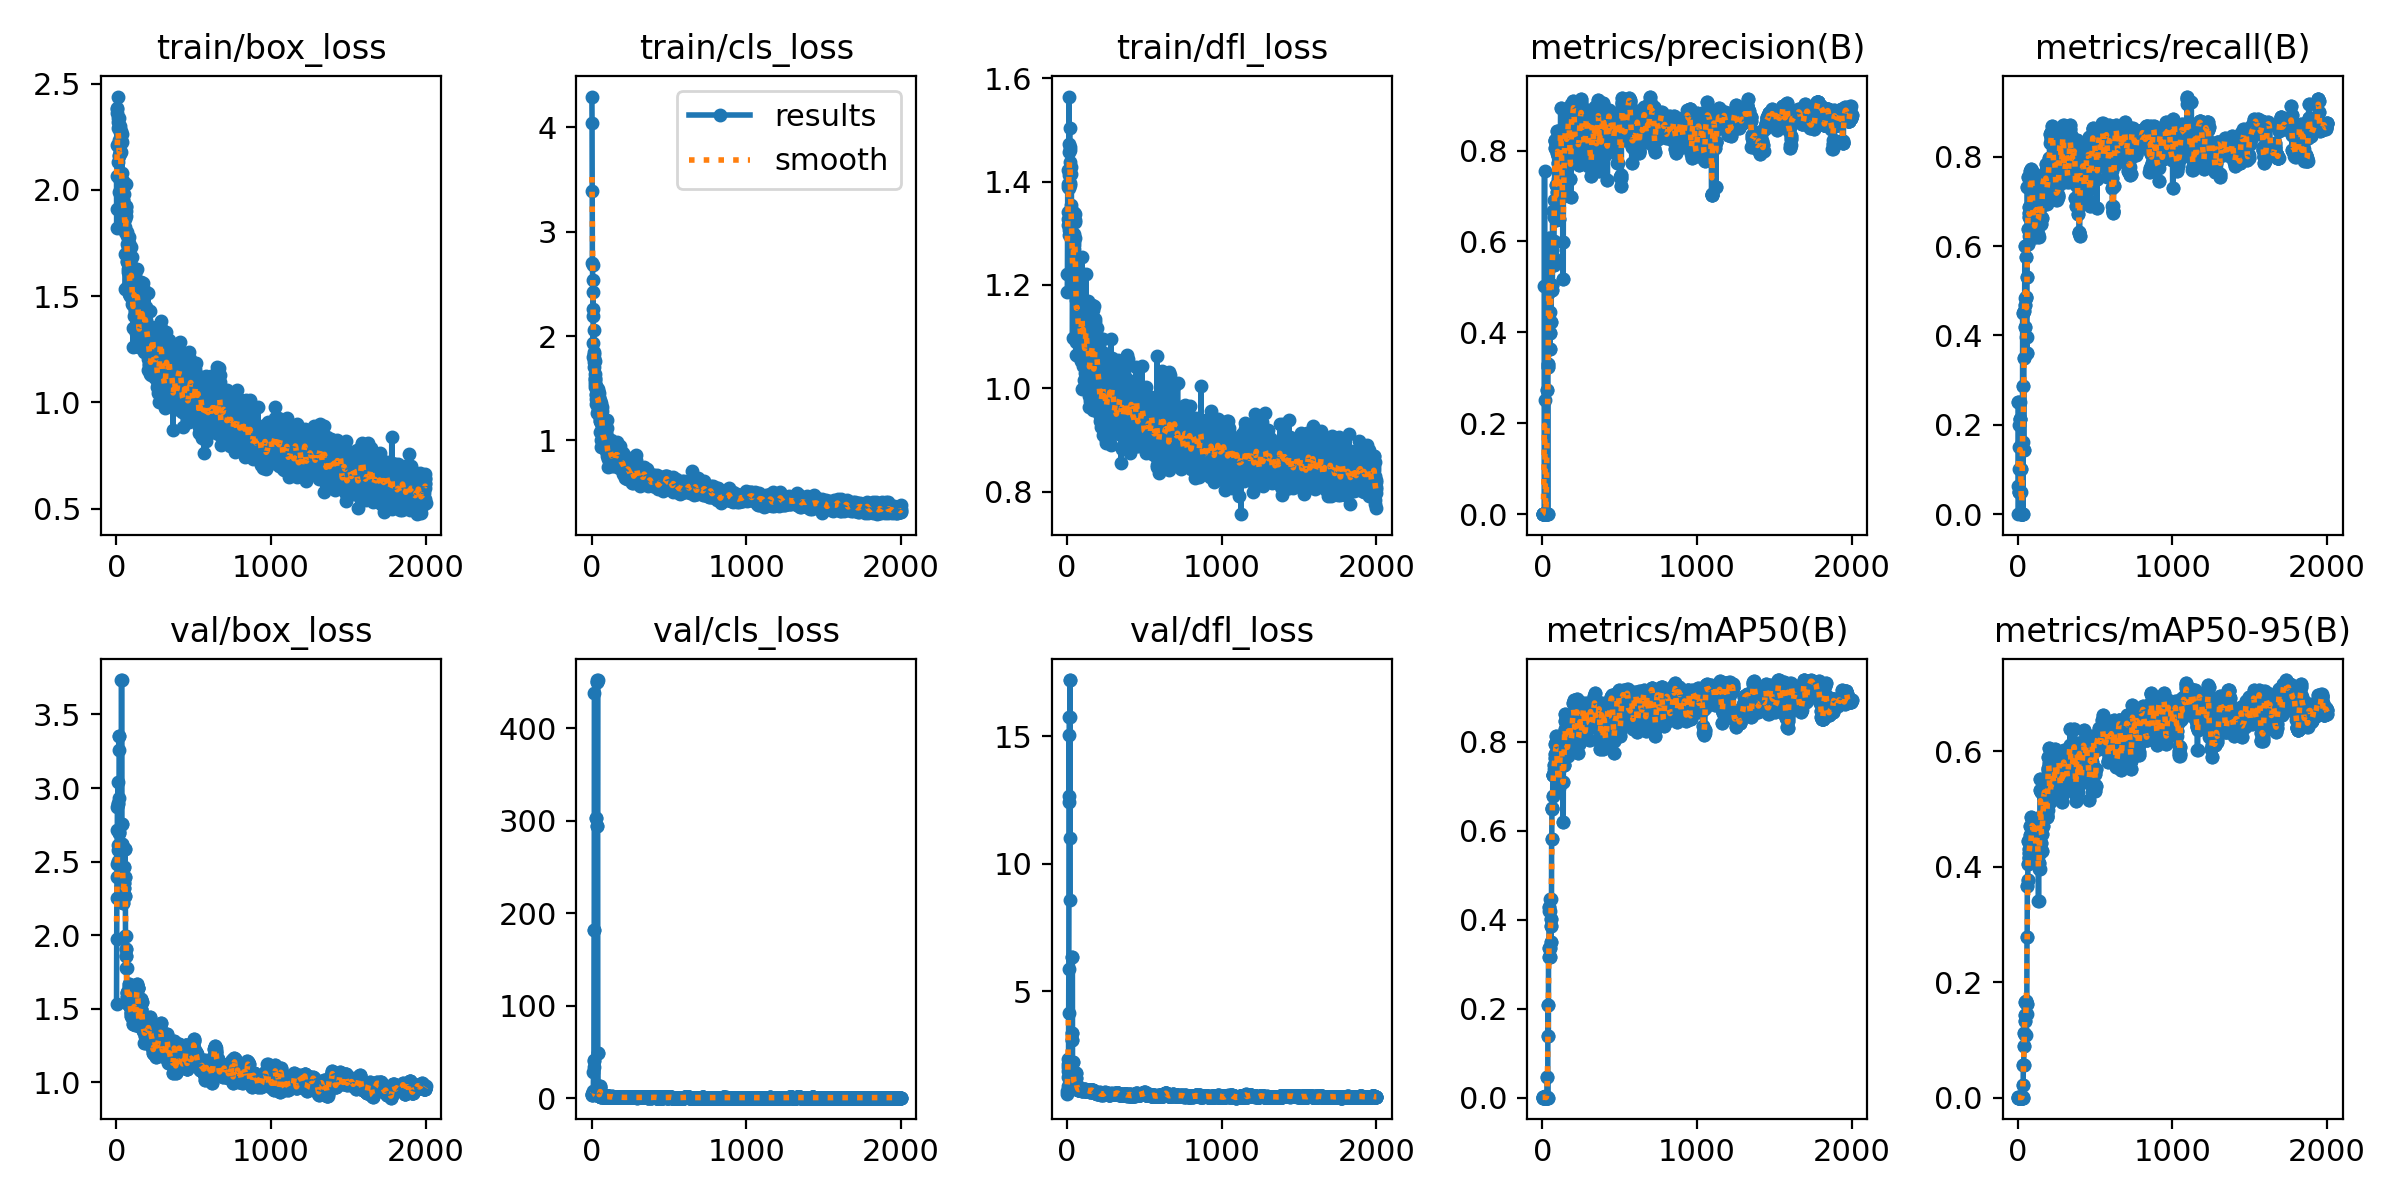

Source data for this figure (header and first rows):
epoch, time, train/box_loss, train/cls_loss, train/dfl_loss, metrics/precision(B), metrics/recall(B), metrics/mAP50(B), metrics/mAP50-95(B), val/box_loss, val/cls_loss, val/dfl_loss, lr/pg0, lr/pg1, lr/pg2
1, 12.52, 2.063, 4.294, 1.186, 0, 0, 0, 0, 1.53, 4.05, 0.9801, 0.0973, 0.0003, 0.0003
2, 12.91, 1.822, 4.041, 1.221, 0.0008, 0.0625, 0.00051, 5e-05, 1.977, 4.005, 1.086, 0.0937, 0.0006997, 0.0006997
3, 13.34, 1.909, 3.389, 1.34, 0.00133, 0.25, 0.00205, 0.00126, 2.254, 3.835, 1.295, 0.0901, 0.001099, 0.001099
4, 13.91, 2.381, 2.7, 1.395, 0.00046, 0.25, 0.00144, 0.00049, 2.396, 3.853, 1.648, 0.0865, 0.001498, 0.001498
5, 14.35, 2.363, 2.684, 1.389, 9e-05, 0.05, 7e-05, 1e-05, 2.487, 3.943, 1.869, 0.0829, 0.001897, 0.001897
6, 14.86, 2.384, 2.541, 1.317, 9e-05, 0.05, 9e-05, 2e-05, 2.718, 3.959, 2.159, 0.07929, 0.002295, 0.002295
7, 15.27, 2.209, 2.262, 1.328, 9e-05, 0.05, 9e-05, 1e-05, 2.871, 3.948, 2.036, 0.07569, 0.002693, 0.002693
8, 15.66, 2.207, 2.425, 1.422, 0.00019, 0.1, 0.00021, 8e-05, 2.899, 3.898, 2.371, 0.07209, 0.00309, 0.00309
9, 16.05, 2.29, 2.19, 1.413, 0.00042, 0.2, 0.00041, 0.00012, 2.581, 4.128, 2.076, 0.06849, 0.003487, 0.003487
10, 16.44, 2.338, 1.803, 1.388, 0.00034, 0.15, 0.00027, 0.00011, 2.612, 7.312, 4.142, 0.06488, 0.003884, 0.003884
11, 16.82, 2.13, 1.929, 1.296, 0.00048, 0.25, 0.00057, 0.00023, 2.502, 27.74, 5.895, 0.06128, 0.004281, 0.004281
12, 17.22, 2.439, 2.058, 1.565, 0.5014, 0.05, 0.00083, 0.00022, 3.042, 33.49, 12.44, 0.05768, 0.004677, 0.004677
13, 17.6, 2.321, 1.845, 1.306, 0.7558, 0.15, 0.00415, 0.00075, 2.889, 40.98, 15.06, 0.05407, 0.005072, 0.005072
14, 17.98, 2.161, 1.831, 1.457, 0.2515, 0.05, 0.00037, 7e-05, 2.93, 40.63, 12.66, 0.05047, 0.005468, 0.005468
15, 18.39, 2.338, 1.788, 1.473, 0.002, 0.2125, 0.00171, 0.00038, 2.695, 181.8, 15.74, 0.04686, 0.005863, 0.005863
16, 18.76, 2.164, 1.701, 1.504, 0.002, 0.2125, 0.00171, 0.00038, 2.695, 181.8, 15.74, 0.04326, 0.006257, 0.006257
17, 19.18, 2.233, 1.756, 1.467, 0.00273, 0.2125, 0.00195, 0.00056, 2.706, 438.2, 11.03, 0.03965, 0.006652, 0.006652
18, 19.57, 2.055, 1.637, 1.439, 0.00029, 0.1, 0.00024, 2e-05, 3.353, inf, 17.2, 0.03605, 0.007046, 0.007046
19, 19.94, 1.99, 1.587, 1.393, 0.00029, 0.1, 0.00024, 2e-05, 3.353, inf, 17.2, 0.03244, 0.007439, 0.007439
20, 20.33, 2.222, 1.757, 1.397, 0.00015, 0.05, 0.00013, 4e-05, 3.258, inf, 8.585, 0.02883, 0.007832, 0.007832
21, 20.72, 2.272, 1.597, 1.462, 0, 0, 0, 0, nan, nan, nan, 0.02523, 0.008225, 0.008225
22, 21.09, 2.3, 1.545, 1.347, 0, 0, 0, 0, nan, nan, nan, 0.02162, 0.008618, 0.008618
23, 21.49, 2.173, 1.569, 1.414, 0, 0, 0, 0, nan, nan, nan, 0.01801, 0.00901, 0.00901
24, 21.87, 2.063, 1.517, 1.32, 0, 0, 0, 0, nan, nan, nan, 0.0144, 0.009402, 0.009402
25, 22.74, 2.184, 1.523, 1.216, 0, 0, 0, 0, nan, nan, nan, 0.01079, 0.009793, 0.009793
26, 23.58, 2.209, 1.446, 1.328, 0, 0, 0, 0, nan, nan, nan, 0.009888, 0.009888, 0.009888
27, 24.56, 2.233, 1.515, 1.428, 0, 0, 0, 0, nan, nan, nan, 0.009883, 0.009883, 0.009883
28, 25.48, 2.278, 1.399, 1.355, 0, 0, 0, 0, nan, nan, nan, 0.009879, 0.009879, 0.009879
29, 26.44, 2.18, 1.437, 1.288, 0.5025, 0.1625, 0.00262, 0.00123, 2.472, 302.9, 3.368, 0.009874, 0.009874, 0.009874
30, 27.59, 2.038, 1.349, 1.301, 0.5025, 0.1625, 0.00262, 0.00123, 2.472, 302.9, 3.368, 0.009869, 0.009869, 0.009869
31, 28.15, 1.957, 1.44, 1.247, 0.2741, 0.45, 0.04754, 0.02115, 2.325, 449.9, 3.087, 0.009865, 0.009865, 0.009865
32, 29.3, 1.936, 1.401, 1.343, 0.2741, 0.45, 0.04754, 0.02115, 2.325, 449.9, 3.087, 0.00986, 0.00986, 0.00986
33, 30.49, 2.025, 1.499, 1.255, 0, 0, 0, 0, 3.734, inf, 6.362, 0.009856, 0.009856, 0.009856
34, 31.4, 2.227, 1.451, 1.279, 0, 0, 0, 0, 3.734, inf, 6.362, 0.009851, 0.009851, 0.009851
35, 32.48, 2.042, 1.266, 1.097, 0.3295, 0.2877, 0.2085, 0.05708, 2.755, 294.8, 1.866, 0.009847, 0.009847, 0.009847
36, 32.86, 2.261, 1.422, 1.225, 0.3295, 0.2877, 0.2085, 0.05708, 2.755, 294.8, 1.866, 0.009843, 0.009843, 0.009843
37, 33.69, 1.942, 1.43, 1.262, 0.3244, 0.1427, 0.1383, 0.05645, 2.617, 452.2, 2.221, 0.009838, 0.009838, 0.009838
38, 34.06, 2.078, 1.358, 1.278, 0.3244, 0.1427, 0.1383, 0.05645, 2.617, 452.2, 2.221, 0.009834, 0.009834, 0.009834
39, 34.65, 2.016, 1.492, 1.219, 0.6071, 0.3505, 0.3157, 0.0903, 2.456, 48.29, 1.501, 0.009829, 0.009829, 0.009829
40, 35.02, 1.854, 1.365, 1.254, 0.6071, 0.3505, 0.3157, 0.0903, 2.456, 48.29, 1.501, 0.009824, 0.009824, 0.009824
41, 35.61, 2.043, 1.474, 1.198, 0.5933, 0.4538, 0.3367, 0.1127, 2.356, 4.77, 1.43, 0.00982, 0.00982, 0.00982
42, 36.23, 1.955, 1.451, 1.34, 0.5933, 0.4538, 0.3367, 0.1127, 2.356, 4.77, 1.43, 0.009815, 0.009815, 0.009815
43, 37.29, 2.024, 1.294, 1.339, 0.4877, 0.4674, 0.4281, 0.144, 2.269, 2.909, 1.499, 0.009811, 0.009811, 0.009811
44, 37.65, 1.834, 1.295, 1.283, 0.4877, 0.4674, 0.4281, 0.144, 2.269, 2.909, 1.499, 0.009806, 0.009806, 0.009806
45, 38.24, 1.912, 1.29, 1.27, 0.4442, 0.6011, 0.4187, 0.1657, 2.221, 2.549, 1.466, 0.009802, 0.009802, 0.009802
46, 38.91, 1.952, 1.455, 1.277, 0.4442, 0.6011, 0.4187, 0.1657, 2.221, 2.549, 1.466, 0.009798, 0.009798, 0.009798
47, 39.56, 1.925, 1.244, 1.299, 0.3633, 0.4198, 0.3364, 0.1336, 2.358, 2.615, 1.421, 0.009793, 0.009793, 0.009793
48, 39.92, 1.98, 1.391, 1.22, 0.3633, 0.4198, 0.3364, 0.1336, 2.358, 2.615, 1.421, 0.009789, 0.009789, 0.009789
49, 40.53, 1.907, 1.313, 1.228, 0.3989, 0.4837, 0.3168, 0.1085, 2.462, 2.62, 1.358, 0.009784, 0.009784, 0.009784
50, 40.89, 1.922, 1.412, 1.322, 0.3989, 0.4837, 0.3168, 0.1085, 2.462, 2.62, 1.358, 0.009779, 0.009779, 0.009779
51, 41.27, 1.9, 1.371, 1.338, 0.5038, 0.575, 0.4477, 0.1671, 2.321, 2.645, 1.454, 0.009775, 0.009775, 0.009775
52, 41.63, 1.861, 1.186, 1.325, 0.5038, 0.575, 0.4477, 0.1671, 2.321, 2.645, 1.454, 0.00977, 0.00977, 0.00977
53, 42.37, 1.804, 1.079, 1.204, 0.5515, 0.4864, 0.3868, 0.1644, 2.265, 10.69, 1.475, 0.009766, 0.009766, 0.009766
54, 42.73, 1.864, 1.391, 1.292, 0.5515, 0.4864, 0.3868, 0.1644, 2.265, 10.69, 1.475, 0.009761, 0.009761, 0.009761
55, 43.26, 1.827, 1.189, 1.204, 0.4231, 0.3975, 0.3493, 0.1452, 2.588, 12.73, 1.786, 0.009757, 0.009757, 0.009757
56, 43.63, 1.908, 1.214, 1.2, 0.4231, 0.3975, 0.3493, 0.1452, 2.588, 12.73, 1.786, 0.009753, 0.009753, 0.009753
57, 44.03, 1.885, 1.361, 1.172, 0.5024, 0.3596, 0.4019, 0.1629, 2.395, 3.018, 1.627, 0.009748, 0.009748, 0.009748
58, 44.4, 1.535, 0.9365, 1.065, 0.5024, 0.3596, 0.4019, 0.1629, 2.395, 3.018, 1.627, 0.009744, 0.009744, 0.009744
59, 44.78, 1.699, 1.006, 1.089, 0.5822, 0.5303, 0.5809, 0.2782, 1.996, 1.518, 1.236, 0.009739, 0.009739, 0.009739
60, 45.16, 1.879, 1.239, 1.23, 0.5822, 0.5303, 0.5809, 0.2782, 1.996, 1.518, 1.236, 0.009735, 0.009735, 0.009735
... 1,940 more rows
